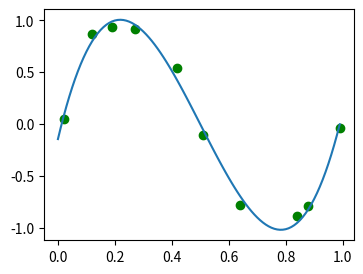

The script that saved this image:
import numpy as np
import matplotlib.pyplot as plt

# 同時確率 p(X, Y)
# p(X=1, Y=1) = 0.25
# p(X=1, Y=0) = 0.25
# p(X=0, Y=1) = 0.25
# p(X=0, Y=0) = 0.25

# 周辺確率 p(X)

# 条件付き確率 P(X|Y)

# 確率変数 X,Y について
# p(X, Y) = p(X|Y)p(X) の等式が成り立つ

# ベイズの公式
# p(X|Y) = p(X|Y)p(X)/p(Y)

if __name__ == '__main__':
  
  X = np.array([0.02, 0.12, 0.19, 0.27, 0.42, 0.51, 0.64, 0.84, 0.88, 0.99])
  t = np.array([0.05, 0.87, 0.94, 0.92, 0.54, -0.11, -0.78, -0.89, -0.79, -0.04])

  fig = plt.figure(figsize=(4, 3))
  ax = fig.gca()

  phi = lambda x: [1, x, x**2, x**3]

  PHI = np.array([phi(x) for x in X])
  # print(PHI)

  # w = np.dot(np.linalg.inv(np.dot(PHI.T, PHI)), np.dot(PHI.T, t))
  w = np.linalg.solve(np.dot(PHI.T, PHI), np.dot(PHI.T, t)) 
  print(w)

  def f(w, x): return np.dot(w, phi(x))

  xlist = np.arange(0, 1, 0.01)
  ylist = [f(w, x) for x in xlist]

  ax.plot(X, t, "go")
  ax.plot(xlist, ylist)
  plt.show()